Run: headless pygame with SDL's dummy video driver; simulated clock (each Clock.tick advances the game by its frame time, no real sleeping); random seed 0; keys injected as events and as key.get_pressed() state; no mouse input.
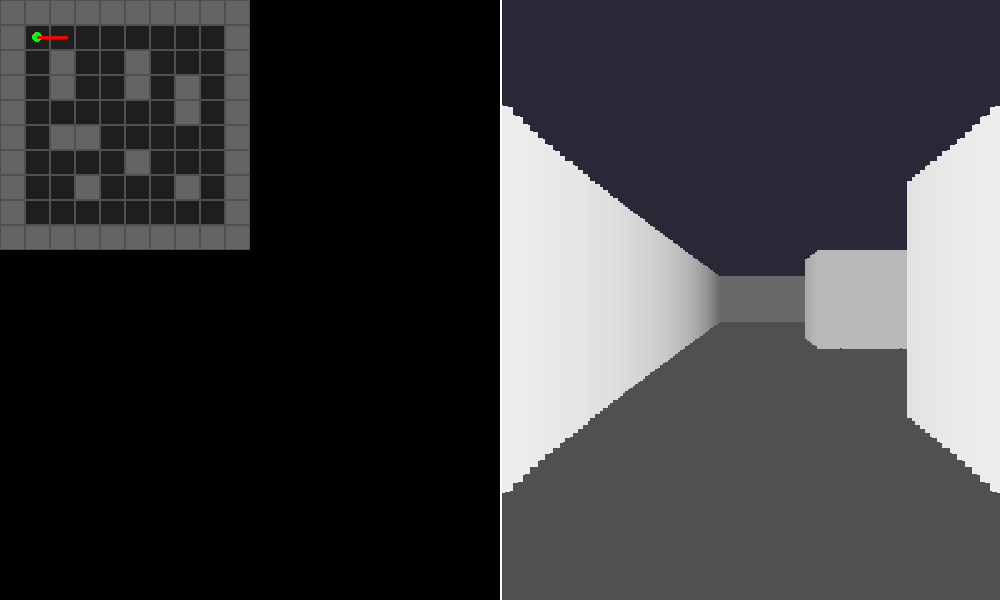
Frame 1 of 4 · flips 1–60 · no input
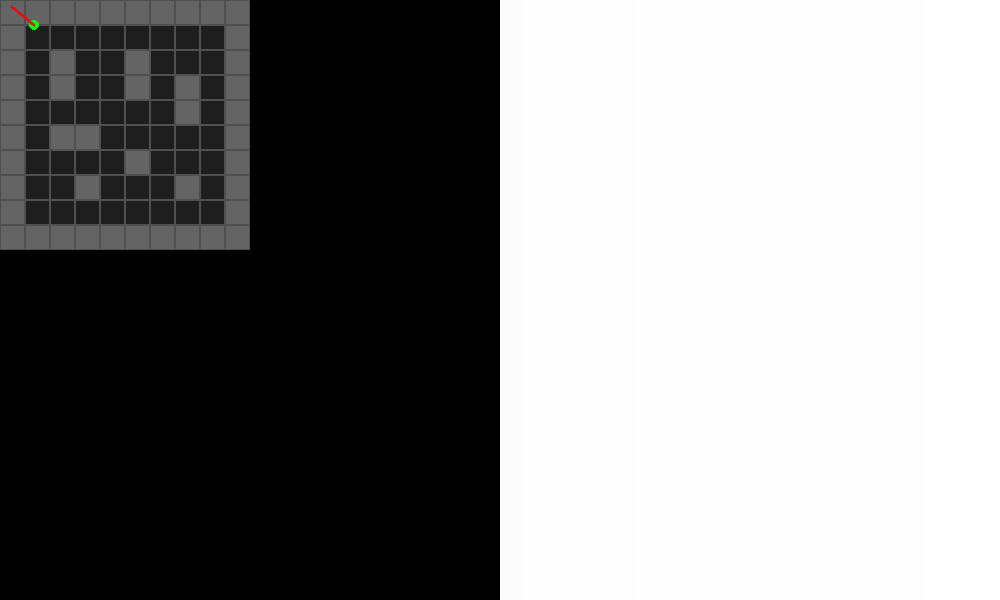
Frame 2 of 4 · flips 61–180 · tapped SPACE, RETURN · held RIGHT (→), D
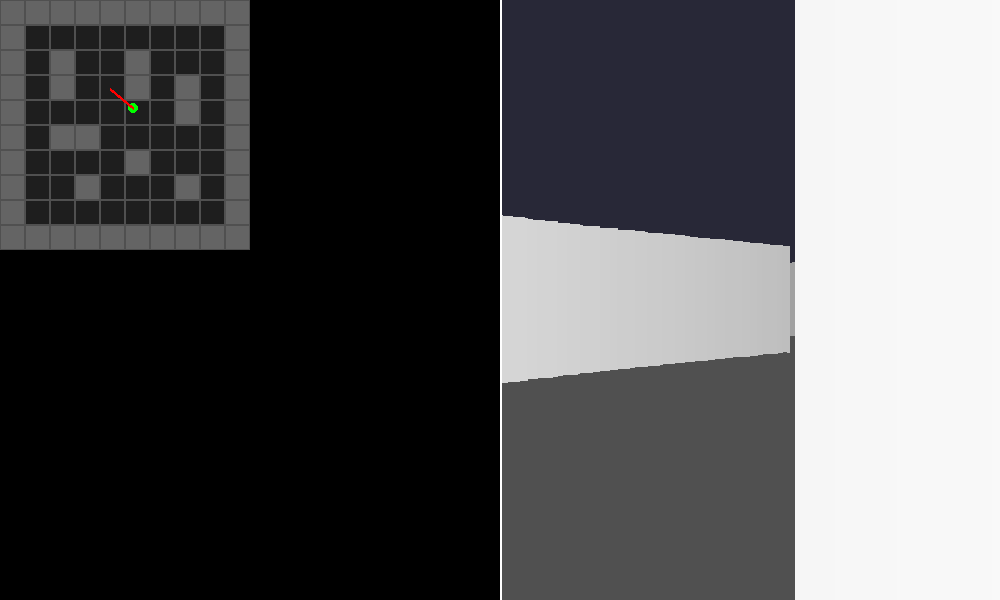
Frame 3 of 4 · flips 181–300 · held DOWN (↓), S
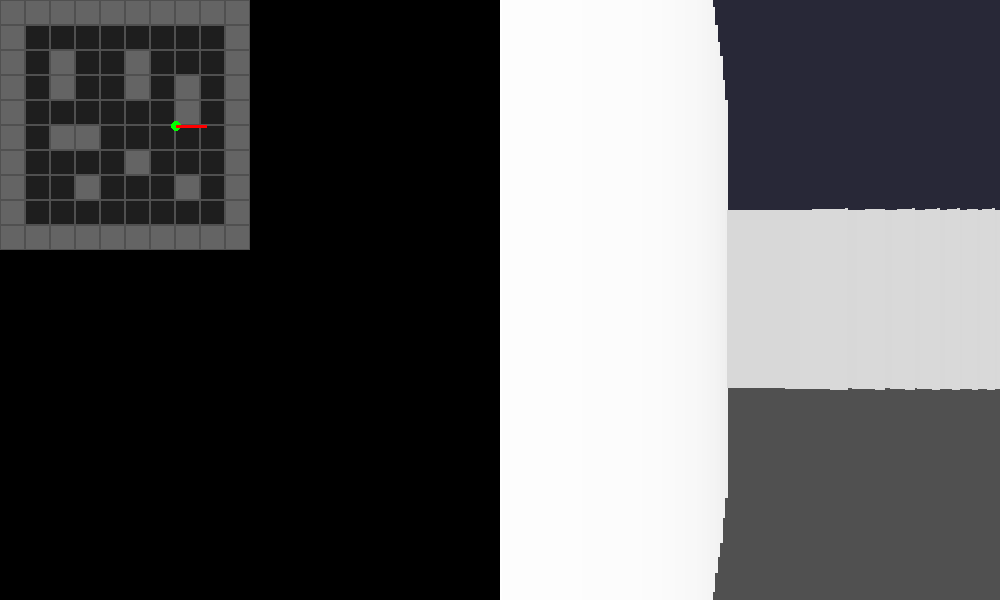
Frame 4 of 4 · flips 301–420 · held LEFT (←), A, UP (↑), W

The pygame program that drew these frames:


import pygame as pg
import math

pg.init()

WIDTH, HEIGHT = 1000, 600
HALF = WIDTH // 2

win = pg.display.set_mode((WIDTH, HEIGHT))
pg.display.set_caption("2D Raycasting to 3D")

clock = pg.time.Clock()

# Map
TILE = 50

world_map = [
    [1,1,1,1,1,1,1,1,1,1],
    [1,0,0,0,0,0,0,0,0,1],
    [1,0,1,0,0,1,0,0,0,1],
    [1,0,1,0,0,1,0,1,0,1],
    [1,0,0,0,0,0,0,1,0,1],
    [1,0,1,1,0,0,0,0,0,1],
    [1,0,0,0,0,1,0,0,0,1],
    [1,0,0,1,0,0,0,1,0,1],
    [1,0,0,0,0,0,0,0,0,1],
    [1,1,1,1,1,1,1,1,1,1]
]

MAP_W = len(world_map[0])
MAP_H = len(world_map)

# Player
px = 75
py = 75
angle = 0

FOV = math.radians(60)
NUM_RAYS = 200
MAX_DEPTH = 600

def is_wall(x, y):
    mx = int(x // TILE)
    my = int(y // TILE)

    if mx < 0 or my < 0 or mx >= MAP_W or my >= MAP_H:
        return True

    return world_map[my][mx] == 1


def move_player(dx, dy):
    global px, py

    if not is_wall(px + dx, py):
        px += dx

    if not is_wall(px, py + dy):
        py += dy


def cast_rays():

    for ray in range(NUM_RAYS):

        ray_angle = angle - FOV/2 + ray * FOV/NUM_RAYS

        distance = 0
        hit_x = px
        hit_y = py

        while distance < MAX_DEPTH:

            hit_x = px + math.cos(ray_angle) * distance
            hit_y = py + math.sin(ray_angle) * distance

            if is_wall(hit_x, hit_y):
                break

            distance += 2

        # Fish-eye correction
        corrected_dist = distance * math.cos(ray_angle - angle)
        corrected_dist = max(corrected_dist, 1)

        # 3D wall height
        wall_height = min(HEIGHT, (TILE * 350) / corrected_dist)

        # Wall shading
        shade = max(25, 255 - int(corrected_dist * 0.4))

        # 3D screen coordinates
        column_width = HALF / NUM_RAYS

        x = HALF + ray * column_width
        y = HEIGHT/2 - wall_height/2

        pg.draw.rect(
            win,
            (shade, shade, shade),
            (int(x), int(y), math.ceil(column_width), int(wall_height))
        )

        # Draw rays on 2D map
        map_scale = 0.5

        pg.draw.line(
            win,
            (255, 220, 0),
            (int(px * map_scale), int(py * map_scale)),
            (int(hit_x * map_scale), int(hit_y * map_scale)),
            1
        )


def draw_map():

    scale = 0.5

    for y in range(MAP_H):
        for x in range(MAP_W):

            color = (100, 100, 100) if world_map[y][x] else (30, 30, 30)

            pg.draw.rect(
                win,
                color,
                (x*TILE*scale, y*TILE*scale,
                 TILE*scale, TILE*scale)
            )

            pg.draw.rect(
                win,
                (80, 80, 80),
                (x*TILE*scale, y*TILE*scale,
                 TILE*scale, TILE*scale), 1
            )

    # Player
    pg.draw.circle(
        win,
        (0, 255, 0),
        (int(px*scale), int(py*scale)),
        5
    )

    # Direction
    pg.draw.line(
        win,
        (255, 0, 0),
        (px*scale, py*scale),
        (px*scale + math.cos(angle)*30,
         py*scale + math.sin(angle)*30),
        3
    )


running = True

while running:

    dt = clock.tick(60) / 1000

    for event in pg.event.get():

        if event.type == pg.QUIT:
            running = False

    keys = pg.key.get_pressed()

    # Rotation
    if keys[pg.K_LEFT]:
        angle -= 2 * dt

    if keys[pg.K_RIGHT]:
        angle += 2 * dt

    # Movement
    speed = 150 * dt

    forward_x = math.cos(angle)
    forward_y = math.sin(angle)

    if keys[pg.K_w]:
        move_player(forward_x*speed, forward_y*speed)

    if keys[pg.K_s]:
        move_player(-forward_x*speed, -forward_y*speed)

    if keys[pg.K_a]:
        move_player(
            math.cos(angle-math.pi/2)*speed,
            math.sin(angle-math.pi/2)*speed
        )

    if keys[pg.K_d]:
        move_player(
            math.cos(angle+math.pi/2)*speed,
            math.sin(angle+math.pi/2)*speed
        )

    # Background
    win.fill((0, 0, 0))

    # 3D ceiling and floor
    pg.draw.rect(win, (40, 40, 55), (HALF, 0, HALF, HEIGHT//2))
    pg.draw.rect(win, (80, 80, 80), (HALF, HEIGHT//2, HALF, HEIGHT//2))

    # Render
    cast_rays()
    draw_map()

    # Screen divider
    pg.draw.line(win, (255,255,255), (HALF,0), (HALF,HEIGHT), 2)

    pg.display.flip()

pg.quit()
